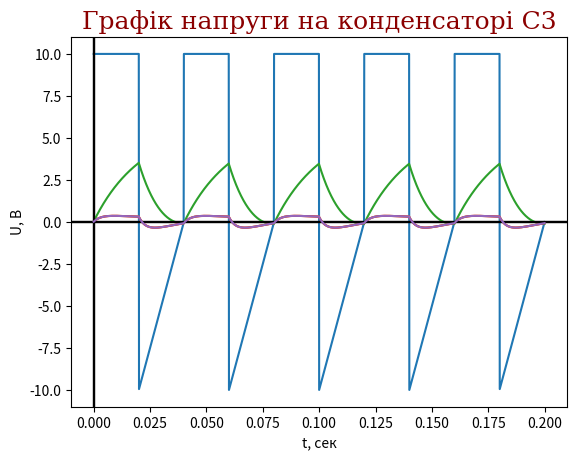

Generate this figure with matplotlib:
import copy
import numpy as np
import matplotlib.pyplot as plt
from scipy.optimize import fsolve
import pandas as pd

C1 = 0.5 * 10 ** -3
C2 = 0.7 * 10 ** -3
C3 = 0.3 * 10 ** -3
R1 = 70
R2 = 3
R3 = 7

Umax = 10
a = 0.02
T = 2 * a
dt = T / 400


def U1(t_val):
    if 0 <= t_val <= a:
        return Umax
    elif a < t_val <= 2 * a:
        return Umax / a * t_val - 20
    else:
        return U1(t_val - T)


def U2(Uc3_val):
    return Uc3_val


def draw(vals_x, vals_y, title, xlabel, ylabel):
    vals_x = np.array(vals_x)
    vals_y = np.array(vals_y)
    plt.title(title, fontdict={'family': 'serif', 'color': 'darkred', 'size': 18})
    plt.xlabel(xlabel)
    plt.ylabel(ylabel)
    plt.axhline(y=0, color="black")
    plt.axvline(x=0, color="black")
    plt.plot(vals_x, vals_y)
    plt.show()


def main():
    def diff_equations(args):
        return [
            Uc1_old + dt * (((U1(t) - args[0] + R3 * (((args[0] + args[1]) * (R1 + R3) + R3 * (args[0] - U1(t))) /
                                                      (R3 ** 2 - (R2 + R3) * (R1 + R3)))) / (C1 * (R1 + R3)))) - args[
                0],
            Uc2_old + dt * ((((args[1] + args[2]) * (R1 + R3)) - (U1(t) * R3) + (args[0] * R3)) /
                            (C2 * (R3 ** 2 - ((R2 + R3) * (R1 + R3))))) - args[1],
            Uc3_old + dt * ((((args[1] + args[2]) * (R1 + R3)) - (U1(t) * R3) + (args[0] * R3)) /
                            (C2 * (R3 ** 2 - ((R2 + R3) * (R1 + R3))))) - args[2]
        ]

    Uc1_old = 0
    Uc2_old = 0
    Uc3_old = 0

    vals_x = []
    uc1_vals_y = []
    uc2_vals_y = []
    uc3_vals_y = []
    u1_vals_y = []
    u2_vals_y = []
    t = 0
    while t <= 5 * T:
        Uc1, Uc2, Uc3 = fsolve(diff_equations, [1, 1, 1])
        vals_x.append(t)
        uc1_vals_y.append(Uc1)
        uc2_vals_y.append(Uc2)
        uc3_vals_y.append(Uc3)
        u1_vals_y.append(U1(t))
        u2_vals_y.append(U2(Uc3))
        Uc1_old = Uc1
        Uc2_old = Uc2
        Uc3_old = Uc3
        t += dt

    df = pd.DataFrame({
        "Час": vals_x,
        "Вхідна напруга U1": u1_vals_y,
        "Вихідна напруга U2": u2_vals_y,
        "Напруга на С1": uc1_vals_y,
        "Напруга на С2": uc2_vals_y,
        "Напруга на С3": uc3_vals_y
    })
    np.savetxt("result.txt", df, fmt="%f", header="    T       U1       U2       Uc1      Uc2      Uc3", comments="")

    draw(vals_x, u1_vals_y, "Графік вхідної напруги U1", "t, сек", "U, В")
    draw(vals_x, u2_vals_y, "Графік вихідної напруги U2", "t, сек", "U, В")
    draw(vals_x, uc1_vals_y, "Графік напруги на конденсаторі С1", "t, сек", "U, В")
    draw(vals_x, uc2_vals_y, "Графік напруги на конденсаторі С2", "t, сек", "U, В")
    draw(vals_x, uc3_vals_y, "Графік напруги на конденсаторі С3", "t, сек", "U, В")


def _fsolve(funcs, args):
    n = 2
    E = [[1 if i == j else 0 for i in range(n)] for j in range(n)]
    e = 0.00001
    x = [0 for i in range(n)]
    x_older = [0 for i in range(n)]
    x_old = [0.5 for i in range(n)]
    h = [0 for i in range(n)]
    f = [0 for i in range(n)]
    _x = [0 for i in range(n)]
    _f = [0 for i in range(n)]
    J = [[0 for i in range(n)] for j in range(n)]

    def calculate_vec_f(x_vals):
        return [f1(x_vals), f2(x_vals)]

    def f1(args):
        x1_val, x2_val = args
        return x1_val ** 2 + x2_val ** 2 + 0.1 - x1_val

    def f2(args):
        x1_val, x2_val = args
        return 2 * x1_val * x2_val + 0.1 - x2_val

    condition = False
    while not condition:

        for i in range(n):
            h[i] = x_older[i] - x_old[i]

        f = calculate_vec_f(x)

        for i in range(n):
            for j in range(n):
                for k in range(n):
                    _x[k] = x[k]
                _x[j] = x[j] + h[j]

                _f = calculate_vec_f(_x)

                J[i][j] = (_f[i] - f[i]) / h[j]

        # Метод Гауса з вибором головних елементів по рядку
        result = []
        for b in range(n):
            inx = [i for i in range(n)]
            v = copy.deepcopy(J)
            p = copy.deepcopy(E[b])
            y = [0 for i in range(len(J))]
            c = [[0 for i in range(n)] for j in range(n)]

            # Прямий хід
            for k in range(n):

                # Рядкові сортування
                m = v[k][k]
                w = k
                for l in range(k + 1, n):
                    if m < v[k][l]:
                        m = v[k][l]
                        w = l
                        inx[k], inx[w] = inx[w], inx[k]
                        for d in range(n):
                            if d < k:
                                c[d][k], c[d][w] = c[d][w], c[d][k]
                            else:
                                v[d][k], v[d][w] = v[d][w], v[d][k]

                y[k] = p[k] / v[k][k]
                for i in range(k + 1, n):
                    p[i] -= v[i][k] * y[k]
                    for j in range(k + 1, n):
                        c[k][j] = v[k][j] / v[k][k]
                        v[i][j] -= v[i][k] * c[k][j]

                # Обернений хід
                X = copy.deepcopy(y)
                for i in range(n - 1, -1, -1):
                    s = 0
                    for j in range(i + 1, n):
                        s += c[i][j] * X[j]
                    X[i] = y[i] - s

                # Впорядкування
                for i in range(n):
                    if inx[i] != i:
                        z = inx[i]
                        value = X[i]
                        X[i] = X[z]
                        X[z] = value
                        inx[i] = inx[z]
                        inx[z] = z
            result.insert(0, X)

        INVERSE = np.array(result).transpose()

        # INVERSE = np.linalg.inv(J)

        # Обчислення наступного наближення використовуючи ітераційну формулу
        for i in range(n):
            s = 0
            for j in range(n):
                s += INVERSE[i][j] * f[j]
            x[i] = x_old[i] - s

        for i in range(n):
            if abs((x[i] - x_old[i]) / x[i]) * 100 < e:
                if i == n - 1:
                    condition = True
            else:
                break

        for i in range(n):
            x_older[i] = x_old[i]
            x_old[i] = x[i]


if __name__ == '__main__':
    main()
